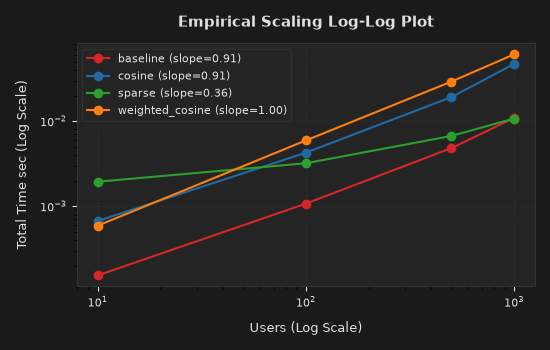

The file beside this chart, header and first rows:
users, recommender, fit_time_median_sec, rec_time_median_sec, total_time_median_sec
10, baseline, 0.000114, 4e-05, 0.000154
10, cosine, 0.000186, 0.000486, 0.000671
10, weighted_cosine, 0.000126, 0.000465, 0.000591
10, sparse, 0.001521, 0.000513, 0.001944
100, baseline, 0.000988, 8e-05, 0.001075
100, cosine, 0.000734, 0.003532, 0.004265
100, weighted_cosine, 0.001216, 0.005101, 0.00594
100, sparse, 0.002486, 0.000583, 0.003202
500, baseline, 0.004727, 0.000108, 0.004835
500, cosine, 0.004106, 0.01507, 0.01918
500, weighted_cosine, 0.004556, 0.02523, 0.02922
500, sparse, 0.006088, 0.000625, 0.006712
1000, baseline, 0.01071, 0.000122, 0.01093
1000, cosine, 0.008259, 0.03662, 0.04716
1000, weighted_cosine, 0.008797, 0.05194, 0.06104
1000, sparse, 0.009964, 0.00077, 0.01073
